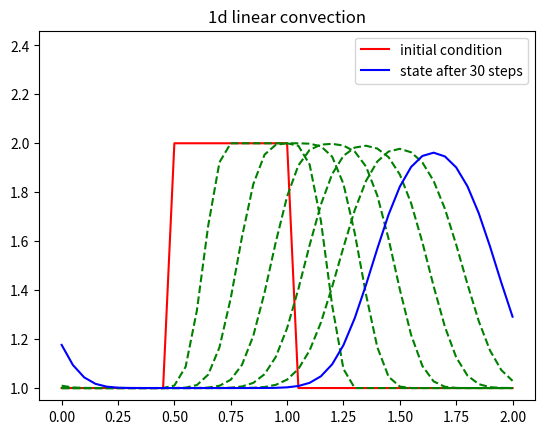

Reproduce this figure in Python.
# 1d linear convection

import numpy as np
import matplotlib.pyplot as plt

#
# Simulation parameters
#
# Spatial space
nx = 41 # number of points in the space discretization
abscissa = np.linspace(0, 2, nx) # space discretization
dx = abscissa[1] - abscissa[0] # space step size

# Temporal space
nt = 30 # number of time steps
dt = .03 # dt is the amount of time each timestep covers (delta t)

# Physical parameter
c = 1 # wavespeed

# initial condition
u_0 = np.ones(nx)
u_0[int(.5 / dx):int(1 / dx + 1)] = 2

#
# Simulation
#
# result vector
u_n = np.zeros((nx, nt+1))
u_n[:,0] = u_0.copy()

# executing the convection one step at a time
for n in range(nt):
    u_n[:,n+1] = u_n[:,n] - c * (dt / dx) * np.insert(np.diff(u_n[:,n]), 0, u_n[0,n] - u_n[-1,n])

#
# Plotting result
#
plt.plot(abscissa, u_0, 'r', label="initial condition")
for n in range(1, nt-1):
    if n % 5 == 0:
        plt.plot(abscissa, u_n[:,n], 'g--')
plt.plot(abscissa, u_n[:,nt], 'b', label="state after %d steps" % nt)
ylim = plt.ylim(); plt.ylim((ylim[0], ylim[1]*1.2))
plt.legend(loc=0)
plt.title("1d linear convection")
plt.show()
